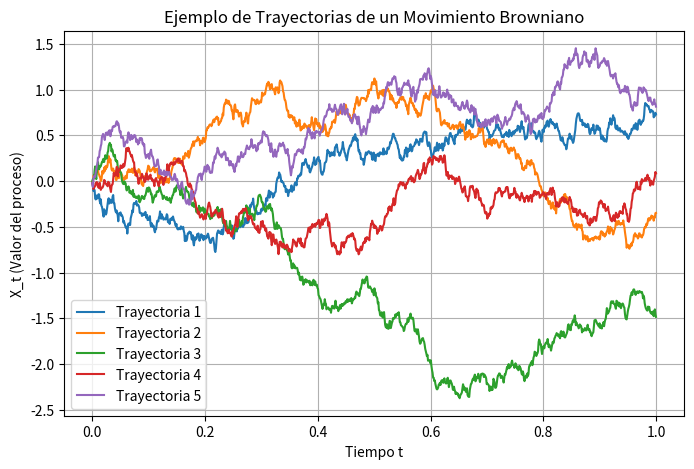

Write the Python code that produced this figure.
import numpy as np
import matplotlib.pyplot as plt

# Parámetros
T = 1.0  # Tiempo total
N = 1000  # Número de pasos de tiempo
dt = T / N  # Incremento de tiempo
num_trayectorias = 5  # Número de trayectorias a simular

# Simulación de Movimiento Browniano
t = np.linspace(0, T, N)  # Tiempos
trayectorias = np.zeros((num_trayectorias, N))  # Matriz para almacenar las trayectorias

for i in range(num_trayectorias):
    dB = np.sqrt(dt) * np.random.randn(N)  # Incrementos normales
    trayectorias[i, :] = np.cumsum(dB)  # Sumar los incrementos para obtener la trayectoria

# Graficar las trayectorias
plt.figure(figsize=(8, 5))
for i in range(num_trayectorias):
    plt.plot(t, trayectorias[i, :], label=f'Trayectoria {i+1}')

plt.xlabel("Tiempo t")
plt.ylabel("X_t (Valor del proceso)")
plt.title("Ejemplo de Trayectorias de un Movimiento Browniano")
plt.legend()
plt.grid()
plt.show()
 